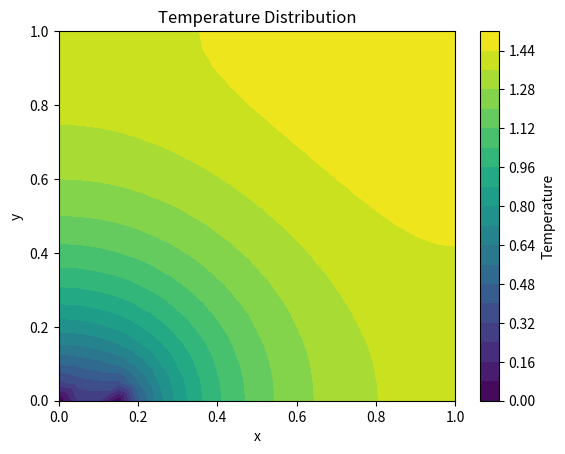
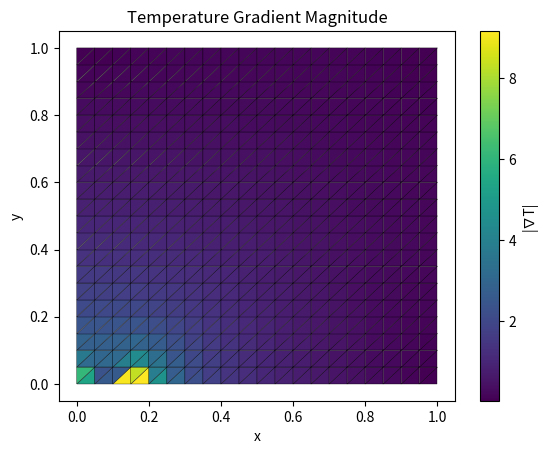
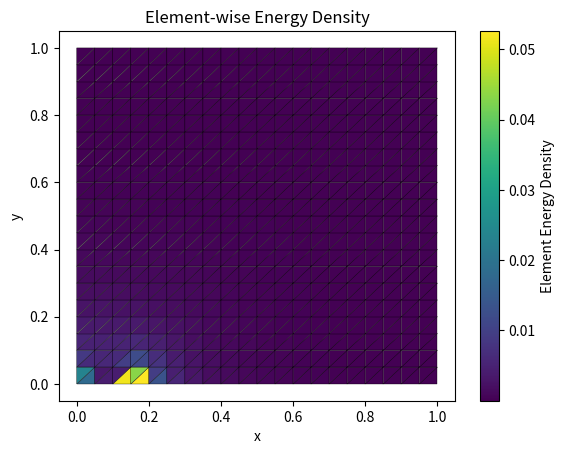
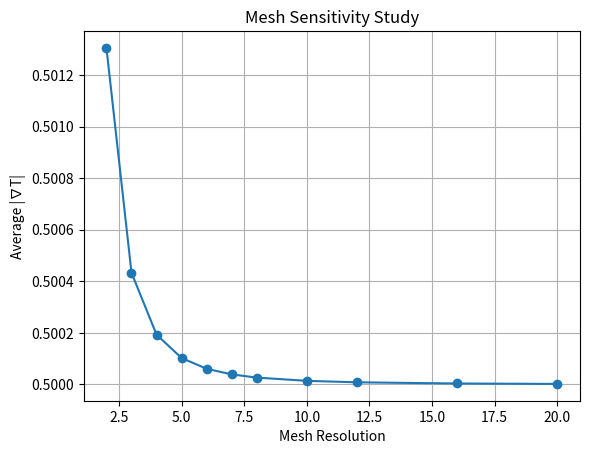

Source code (Python) for these figures, in order:
import numpy as np

def generate_mesh(n):
    x = np.linspace(0, 1, n+1)
    y = np.linspace(0, 1, n+1)

    nodes = np.array([[i, j] for j in y for i in x])

    elements = []
    for j in range(n):
        for i in range(n):
            n0 = j*(n+1) + i
            n1 = n0 + 1
            n2 = n0 + (n+1)
            n3 = n2 + 1

            elements.append([n0, n1, n3])
            elements.append([n0, n3, n2])

    return nodes, np.array(elements)


# 🔹 create mesh here
nodes, elements = generate_mesh(20)

def triangle_area(coords):
    x1, y1 = coords[0]
    x2, y2 = coords[1]
    x3, y3 = coords[2]

    return 0.5 * abs(
        x1*(y2 - y3) +
        x2*(y3 - y1) +
        x3*(y1 - y2)
    )


def shape_function_gradients(coords):
    x1, y1 = coords[0]
    x2, y2 = coords[1]
    x3, y3 = coords[2]

    b = np.array([
        y2 - y3,
        y3 - y1,
        y1 - y2
    ])

    c = np.array([
        x3 - x2,
        x1 - x3,
        x2 - x1
    ])

    return b, c

def element_stiffness(coords):
    A = triangle_area(coords)
    b, c = shape_function_gradients(coords)

    Ke = np.zeros((3, 3))

    for i in range(3):
        for j in range(3):
            Ke[i, j] = (b[i]*b[j] + c[i]*c[j]) / (4*A)

    return Ke


# Test stiffness matrix for first triangle
coords = nodes[elements[0]]
Ke = element_stiffness(coords)

print("Element stiffness matrix:")
print(Ke)

# -----------------------------
# Stage 2: Global assembly
# -----------------------------
num_nodes = nodes.shape[0]
K_global = np.zeros((num_nodes, num_nodes))
F_global = np.zeros(num_nodes)

# -----------------------------
# Assemble stiffness matrix
# -----------------------------
for elem in elements:
    coords = nodes[elem]
    Ke = element_stiffness(coords)

    for i_local, i_global in enumerate(elem):
        for j_local, j_global in enumerate(elem):
            K_global[i_global, j_global] += Ke[i_local, j_local]

# -----------------------------
# Assemble load vector
# -----------------------------
'''
def source_function(x, y):
    return 10 * np.exp(-50 * ((x - 0.5)**2 + (y - 0.5)**2))
'''
f = 1.0  # constant heat source

for elem in elements:
    coords = nodes[elem]
    A = triangle_area(coords)
    Fe = np.ones(3) * (f * A / 3.0)

    for i_local, i_global in enumerate(elem):
        F_global[i_global] += Fe[i_local]

'''
for elem in elements:
    coords = nodes[elem]
    A = triangle_area(coords)

    Fe = np.zeros(3)

    for i_local, i_global in enumerate(elem):
        x, y = nodes[i_global]
        Fe[i_local] = source_function(x, y) * A / 3.0

    for i_local, i_global in enumerate(elem):
        F_global[i_global] += Fe[i_local]
'''
# -----------------------------
# Apply Dirichlet boundary conditions
# T = 0 on x = 0 boundary
# -----------------------------
fixed_nodes = [0, 3]
fixed_value = 0.0

for node in fixed_nodes:
    K_global[node, :] = 0.0
    K_global[:, node] = 0.0
    K_global[node, node] = 1.0
    F_global[node] = fixed_value

# -----------------------------
# Solve the system
# -----------------------------
T = np.linalg.solve(K_global, F_global)

# -----------------------------
# Output results
# -----------------------------
print("Nodal temperatures:")
for i, temp in enumerate(T):
    print(f"Node {i}: T = {temp:.6f}")


# -----------------------------
# Stage 3: Post-processing
# -----------------------------

# Store per-element quantities
grad_T = []
heat_flux = []
energy_density = []

k = 1.0  # thermal conductivity

for elem in elements:
    coords = nodes[elem]
    A = triangle_area(coords)
    b, c = shape_function_gradients(coords)

    # Nodal temperatures for this element
    T_elem = T[elem]

    # Temperature gradient (constant per element)
    dTdx = np.dot(b, T_elem) / (2.0 * A)
    dTdy = np.dot(c, T_elem) / (2.0 * A)

    grad = np.array([dTdx, dTdy])
    grad_T.append(grad)

    # Heat flux: q = -k * grad(T)
    q = -k * grad
    heat_flux.append(q)

    # Element energy density
    E = 0.5 * A * np.dot(grad, grad)
    energy_density.append(E)

grad_T = np.array(grad_T)
heat_flux = np.array(heat_flux)
energy_density = np.array(energy_density)

# -----------------------------
# Output results
# -----------------------------
for i in range(len(elements)):
    print(f"Element {i}:")
    print(f"  grad(T) = {grad_T[i]}")
    print(f"  heat flux = {heat_flux[i]}")
    print(f"  energy density = {energy_density[i]:.6f}")

# -----------------------------
# Derived quantities
# -----------------------------
grad_mag = np.linalg.norm(grad_T, axis=1)
total_energy = np.sum(energy_density)

print("\nGlobal diagnostics:")
print(f"Total thermal energy = {total_energy:.6f}")


import matplotlib.pyplot as plt
import matplotlib.tri as tri

triangulation = tri.Triangulation(nodes[:,0], nodes[:,1], elements)

plt.figure()
plt.tricontourf(triangulation, T, levels=20)
plt.colorbar(label="Temperature")
plt.title("Temperature Distribution")
plt.xlabel("x")
plt.ylabel("y")
plt.show()


plt.figure()
plt.tripcolor(triangulation, facecolors=grad_mag, edgecolors='k')
plt.colorbar(label="|∇T|")
plt.title("Temperature Gradient Magnitude")
plt.xlabel("x")
plt.ylabel("y")
plt.show()


plt.figure()
plt.tripcolor(triangulation, facecolors=energy_density, edgecolors='k')
plt.colorbar(label="Element Energy Density")
plt.title("Element-wise Energy Density")
plt.xlabel("x")
plt.ylabel("y")
plt.show()


def run_fem(nodes, elements):
    num_nodes = len(nodes)
    K = np.zeros((num_nodes, num_nodes))
    F = np.zeros(num_nodes)

    for elem in elements:
        coords = nodes[elem]
        Ke = element_stiffness(coords)
        for i_l, i_g in enumerate(elem):
            for j_l, j_g in enumerate(elem):
                K[i_g, j_g] += Ke[i_l, j_l]

    f = 1.0
    for elem in elements:
        coords = nodes[elem]
        A = triangle_area(coords)
        Fe = np.ones(3) * (f * A / 3.0)
        for i_l, i_g in enumerate(elem):
            F[i_g] += Fe[i_l]

    fixed_nodes = np.where(nodes[:,0] == 0.0)[0]
    for node in fixed_nodes:
        K[node,:] = 0.0
        K[:,node] = 0.0
        K[node,node] = 1.0
        F[node] = 0.0

    T = np.linalg.solve(K, F)
    return T


mesh_sizes = [2, 3, 4, 5, 6, 7, 8, 10, 12, 16, 20]
avg_gradients = []

for n in mesh_sizes:
    x = np.linspace(0, 1, n+1)
    y = np.linspace(0, 1, n+1)
    nodes_ref = np.array([[i, j] for j in y for i in x])

    elements_ref = []
    for j in range(n):
        for i in range(n):
            n0 = j*(n+1) + i
            n1 = n0 + 1
            n2 = n0 + (n+1)
            n3 = n2 + 1
            elements_ref.append([n0, n1, n3])
            elements_ref.append([n0, n3, n2])

    elements_ref = np.array(elements_ref)
    T_ref = run_fem(nodes_ref, elements_ref)

    grads = []
    for elem in elements_ref:
        coords = nodes_ref[elem]
        A = triangle_area(coords)
        b, c = shape_function_gradients(coords)
        T_elem = T_ref[elem]
        gx = np.dot(b, T_elem)/(2*A)
        gy = np.dot(c, T_elem)/(2*A)
        grads.append(np.sqrt(gx**2 + gy**2))

    avg_gradients.append(np.mean(grads))


plt.figure()
plt.plot(mesh_sizes, avg_gradients, marker='o')
plt.xlabel("Mesh Resolution")
plt.ylabel("Average |∇T|")
plt.title("Mesh Sensitivity Study")
plt.grid(True)
plt.show()
